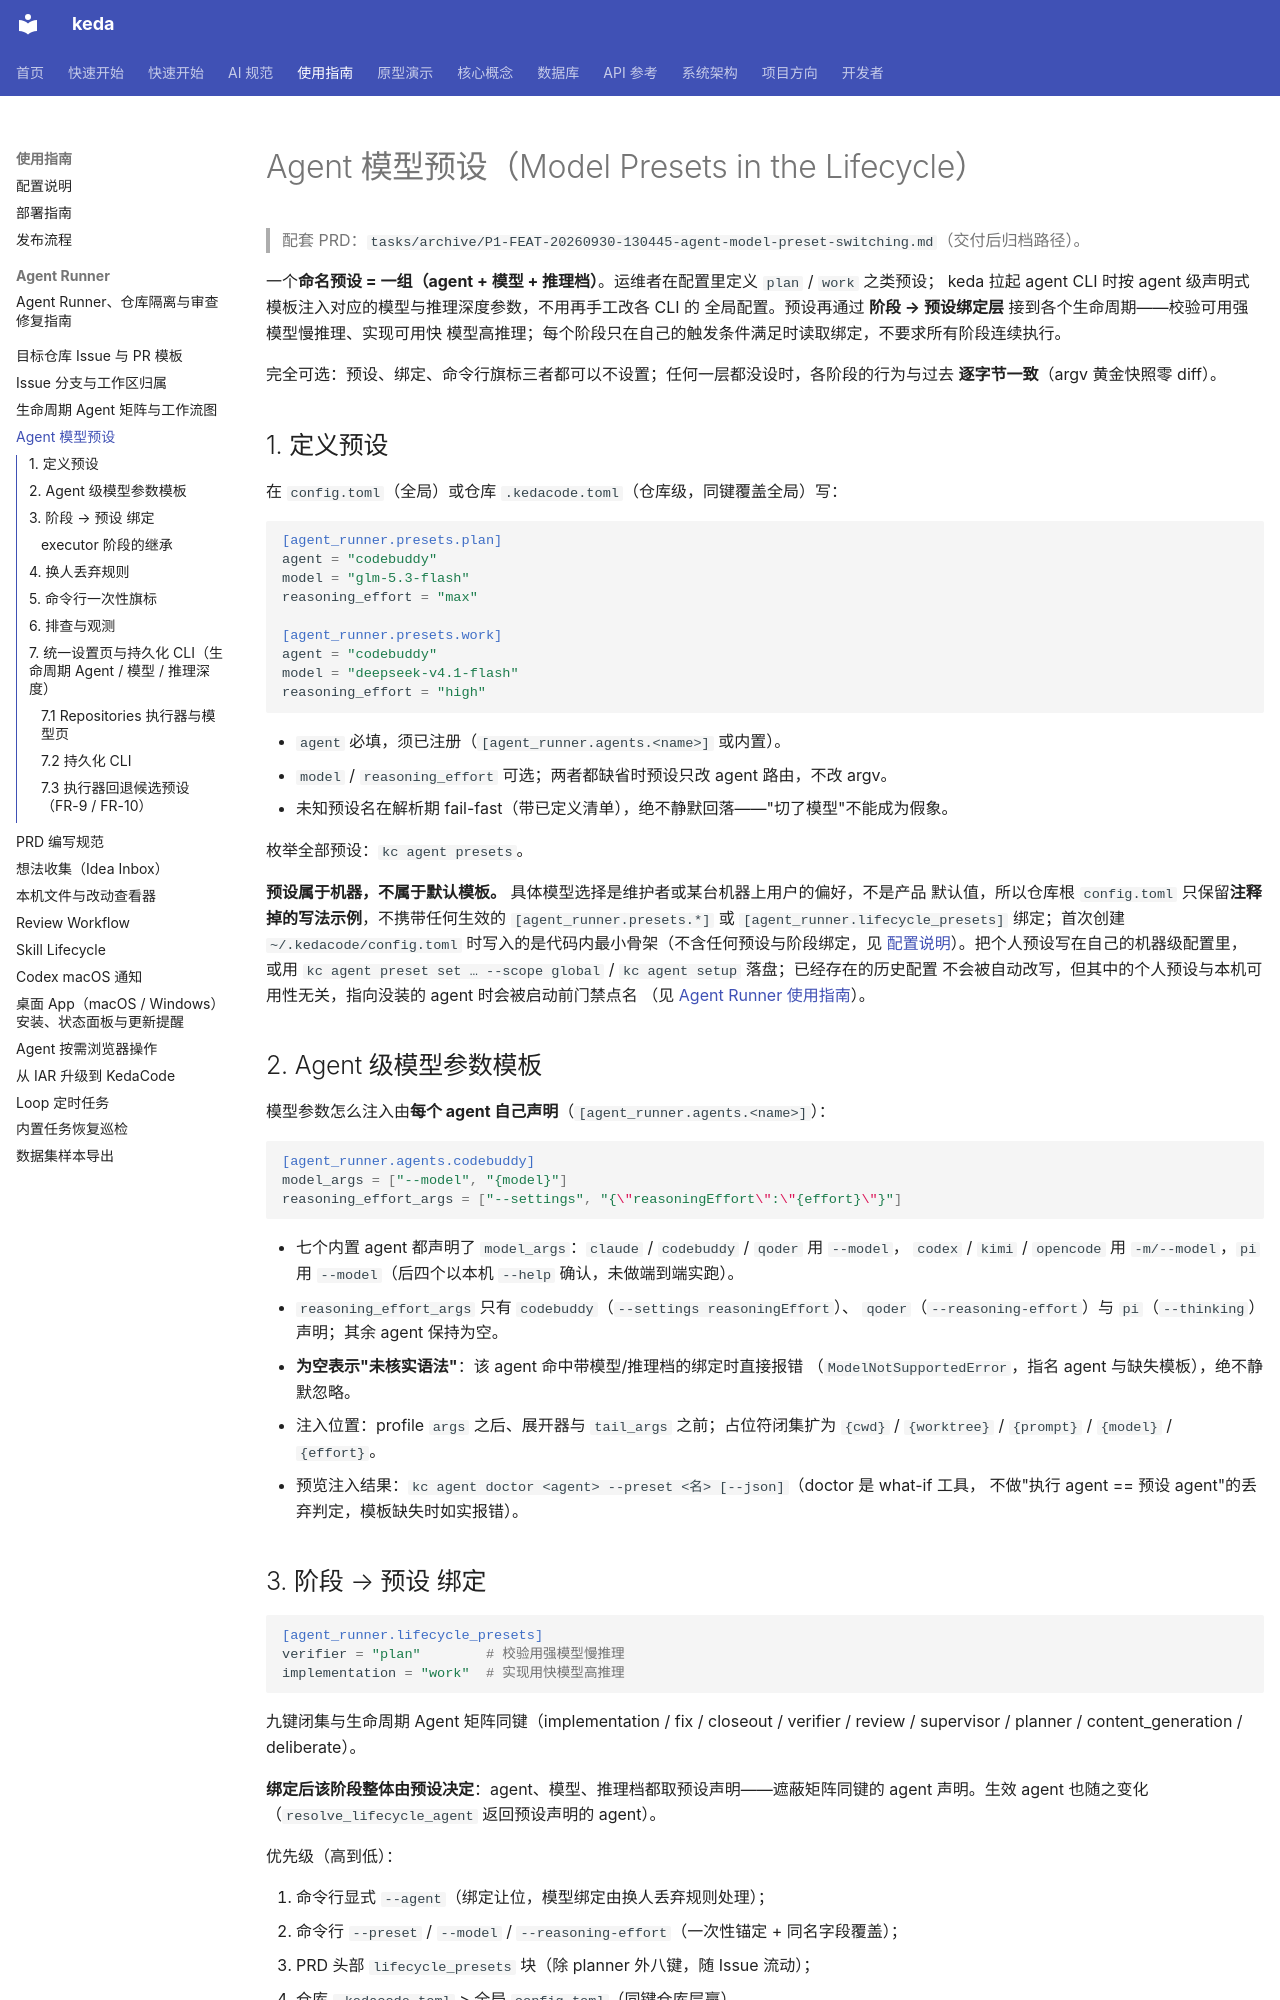

repository: ZataZhang/keda · page: guides/model-presets/index.html · generator: mkdocs

# Agent 模型预设（Model Presets in the Lifecycle）

> 配套 PRD：`tasks/archive/P1-FEAT-20260930-130445-agent-model-preset-switching.md`（交付后归档路径）。

一个**命名预设 = 一组（agent + 模型 + 推理档）**。运维者在配置里定义 `plan` / `work` 之类预设；
keda 拉起 agent CLI 时按 agent 级声明式模板注入对应的模型与推理深度参数，不用再手工改各 CLI 的
全局配置。预设再通过 **阶段 → 预设绑定层** 接到各个生命周期——校验可用强模型慢推理、实现可用快
模型高推理；每个阶段只在自己的触发条件满足时读取绑定，不要求所有阶段连续执行。

完全可选：预设、绑定、命令行旗标三者都可以不设置；任何一层都没设时，各阶段的行为与过去
**逐字节一致**（argv 黄金快照零 diff）。

## 1. 定义预设

在 `config.toml`（全局）或仓库 `.kedacode.toml`（仓库级，同键覆盖全局）写：

```toml
[agent_runner.presets.plan]
agent = "codebuddy"
model = "glm-5.3-flash"
reasoning_effort = "max"

[agent_runner.presets.work]
agent = "codebuddy"
model = "deepseek-v4.1-flash"
reasoning_effort = "high"
```

- `agent` 必填，须已注册（`[agent_runner.agents.<name>]` 或内置）。
- `model` / `reasoning_effort` 可选；两者都缺省时预设只改 agent 路由，不改 argv。
- 未知预设名在解析期 fail-fast（带已定义清单），绝不静默回落——"切了模型"不能成为假象。

枚举全部预设：`kc agent presets`。

**预设属于机器，不属于默认模板。** 具体模型选择是维护者或某台机器上用户的偏好，不是产品
默认值，所以仓库根 `config.toml` 只保留**注释掉的写法示例**，不携带任何生效的
`[agent_runner.presets.*]` 或 `[agent_runner.lifecycle_presets]` 绑定；首次创建
`~/.kedacode/config.toml` 时写入的是代码内最小骨架（不含任何预设与阶段绑定，见
[配置说明](configuration.md#agent-runner-repo-config)）。把个人预设写在自己的机器级配置里，
或用 `kc agent preset set … --scope global` / `kc agent setup` 落盘；已经存在的历史配置
不会被自动改写，但其中的个人预设与本机可用性无关，指向没装的 agent 时会被启动前门禁点名
（见 [Agent Runner 使用指南](agent-runner.md#agent-pre-run-gate)）。

## 2. Agent 级模型参数模板

模型参数怎么注入由**每个 agent 自己声明**（`[agent_runner.agents.<name>]`）：

```toml
[agent_runner.agents.codebuddy]
model_args = ["--model", "{model}"]
reasoning_effort_args = ["--settings", "{\"reasoningEffort\":\"{effort}\"}"]
```

- 七个内置 agent 都声明了 `model_args`：`claude` / `codebuddy` / `qoder` 用 `--model`，
  `codex` / `kimi` / `opencode` 用 `-m/--model`，`pi` 用 `--model`（后四个以本机
  `--help` 确认，未做端到端实跑）。
- `reasoning_effort_args` 只有 `codebuddy`（`--settings reasoningEffort`）、
  `qoder`（`--reasoning-effort`）与 `pi`（`--thinking`）声明；其余 agent 保持为空。
- **为空表示"未核实语法"**：该 agent 命中带模型/推理档的绑定时直接报错
  （`ModelNotSupportedError`，指名 agent 与缺失模板），绝不静默忽略。
- 注入位置：profile `args` 之后、展开器与 `tail_args` 之前；占位符闭集扩为
  `{cwd}` / `{worktree}` / `{prompt}` / `{model}` / `{effort}`。
- 预览注入结果：`kc agent doctor <agent> --preset <名> [--json]`（doctor 是 what-if 工具，
  不做"执行 agent == 预设 agent"的丢弃判定，模板缺失时如实报错）。

## 3. 阶段 → 预设 绑定

```toml
[agent_runner.lifecycle_presets]
verifier = "plan"        # 校验用强模型慢推理
implementation = "work"  # 实现用快模型高推理
```

九键闭集与生命周期 Agent 矩阵同键（implementation / fix / closeout / verifier / review /
supervisor / planner / content_generation / deliberate）。

**绑定后该阶段整体由预设决定**：agent、模型、推理档都取预设声明——遮蔽矩阵同键的 agent
声明。生效 agent 也随之变化（`resolve_lifecycle_agent` 返回预设声明的 agent）。

优先级（高到低）：

1. 命令行显式 `--agent`（绑定让位，模型绑定由换人丢弃规则处理）；
2. 命令行 `--preset` / `--model` / `--reasoning-effort`（一次性锚定 + 同名字段覆盖）；
3. PRD 头部 `lifecycle_presets` 块（除 planner 外八键，随 Issue 流动）；
4. 仓库 `.kedacode.toml` > 全局 `config.toml`（同键仓库层赢）。

未绑定预设的阶段：继续走生命周期矩阵 / 既有散落键 / 内置默认，行为零变化。

### executor 阶段的继承

`fix` / `closeout` 未自绑预设时跟随实现者，并**继承实现阶段的模型绑定**（同一 agent、同一
模型命名空间，不算换人）。它们自绑预设时用自己的绑定。

## 4. 换人丢弃规则

不同 CLI 的模型命名空间互不相通（codebuddy 的 `--settings` 对 claude 无意义），因此：

- 执行 agent 与预设声明 agent **不一致**（跨 agent 回退、显式 `--agent` 换人）时，模型绑定
  整体丢弃并写 WARN 日志；绝不把 A CLI 的模型参数塞给 B CLI。
- 同 agent 的原地瞬态重试不换人，绑定保持有效。
- 绑定生效的 attempt 在账本（`attempt_records`，schema v6）写入实际生效的 `preset` / `model`；
  未绑定或被丢弃为 NULL。
